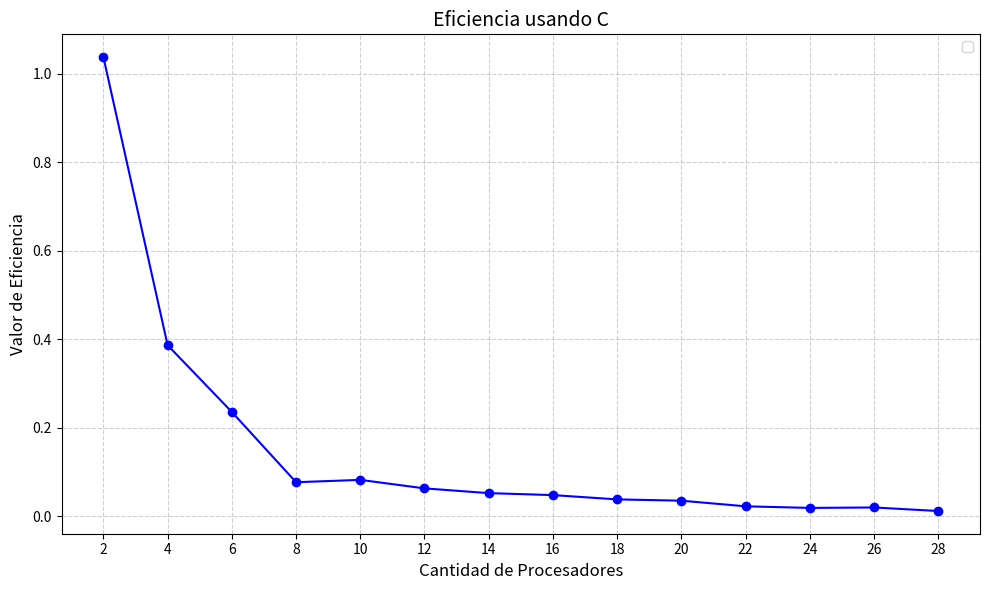

Here is the Python script that generated this plot:
import matplotlib.pyplot as plt

# Valores en el eje x y y
x_values = [2, 4, 6, 8, 10, 12, 14, 16, 18, 20, 22, 24, 26, 28]
y_values = [1.0378992, 0.3864518, 0.2355263, 0.0766952, 0.0820120, 0.0627974, 0.0520480,
            0.0475917, 0.0378888, 0.0349491, 0.0222516, 0.0186458, 0.0196378, 0.0116081]

# Crear la gráfica
plt.figure(figsize=(10, 6))
plt.plot(x_values, y_values, marker='o', linestyle='-', color='b')

# Ajustar las marcas del eje X
plt.xticks(x_values)

# Añadir etiquetas y título
plt.title("Eficiencia usando C", fontsize=14)
plt.xlabel("Cantidad de Procesadores", fontsize=12)
plt.ylabel("Valor de Eficiencia", fontsize=12)
plt.grid(True, linestyle='--', alpha=0.6)
plt.legend()
plt.tight_layout()

# Mostrar la gráfica
plt.show()
